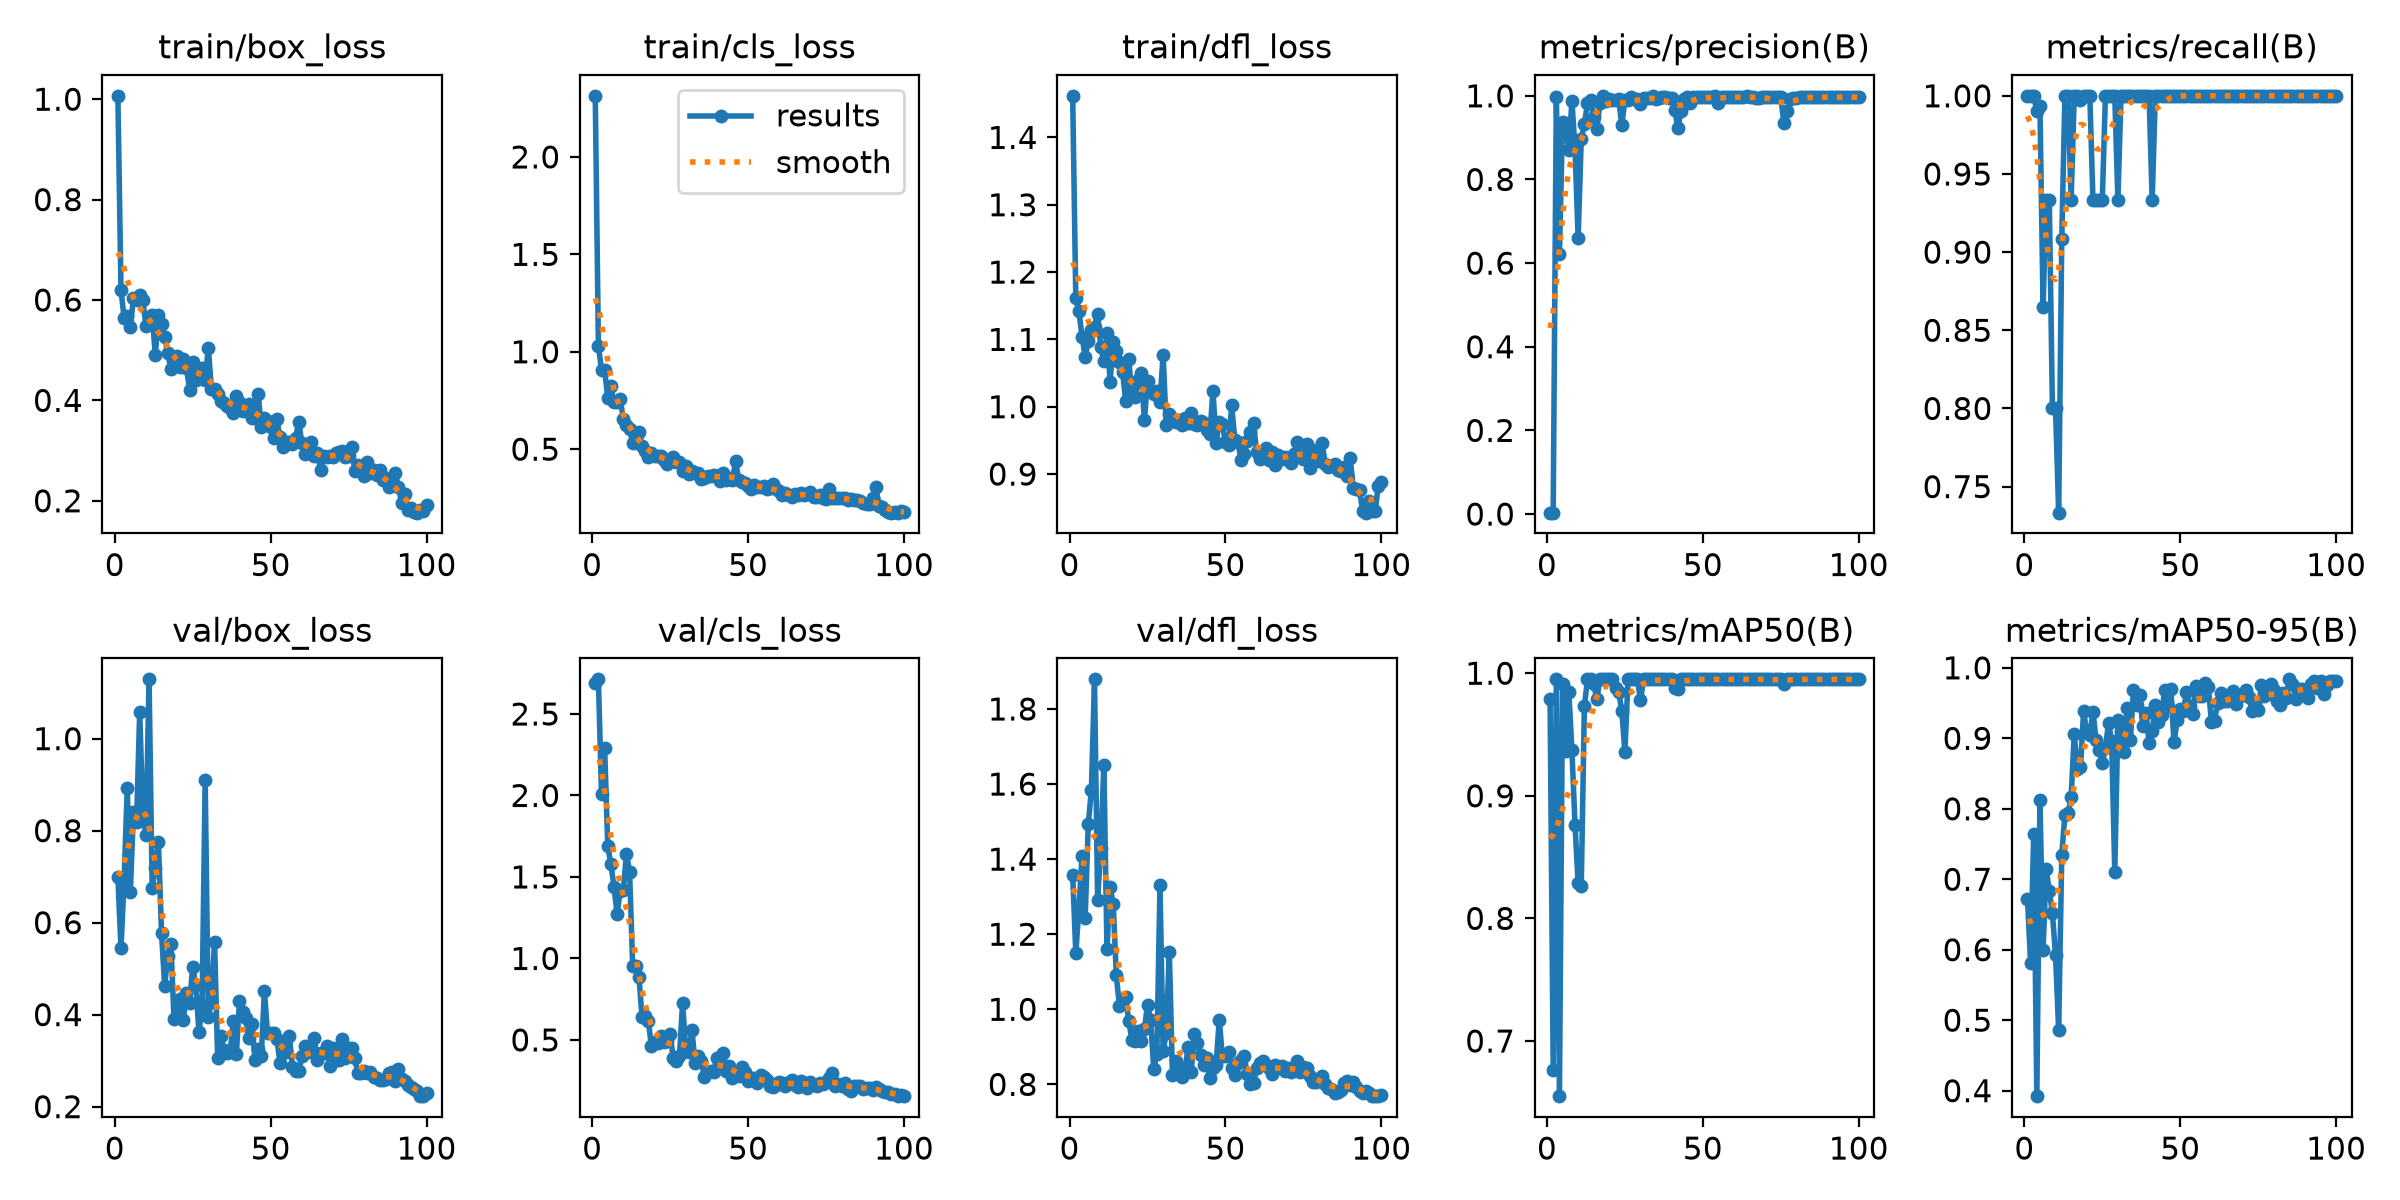

Values plotted in this chart, from the file beside it:
epoch, time, train/box_loss, train/cls_loss, train/dfl_loss, metrics/precision(B), metrics/recall(B), metrics/mAP50(B), metrics/mAP50-95(B), val/box_loss, val/cls_loss, val/dfl_loss, lr/pg0, lr/pg1, lr/pg2
1, 12.91, 1.007, 2.314, 1.462, 0.00333, 1, 0.9786, 0.6715, 0.6996, 2.689, 1.357, 0.00026, 0.00026, 0.00026
2, 21.44, 0.62, 1.029, 1.161, 0.00333, 1, 0.6766, 0.5812, 0.544, 2.712, 1.15, 0.0005347, 0.0005347, 0.0005347
3, 30.24, 0.5643, 0.9075, 1.142, 0.9974, 1, 0.995, 0.7646, 0.6932, 2.007, 1.269, 0.0008038, 0.0008038, 0.0008038
4, 38.21, 0.5691, 0.9054, 1.104, 0.6226, 0.9901, 0.655, 0.3922, 0.8929, 2.294, 1.409, 0.001067, 0.001067, 0.001067
5, 46.41, 0.5464, 0.7635, 1.074, 0.9371, 0.9938, 0.9912, 0.8122, 0.6674, 1.69, 1.243, 0.001325, 0.001325, 0.001325
6, 54.76, 0.6038, 0.8248, 1.097, 0.9284, 0.8647, 0.9366, 0.5998, 0.8404, 1.579, 1.492, 0.001578, 0.001578, 0.001578
7, 62.75, 0.5995, 0.7403, 1.114, 0.8709, 0.9333, 0.985, 0.7142, 0.8193, 1.44, 1.584, 0.001825, 0.001825, 0.001825
8, 70.92, 0.6109, 0.7447, 1.118, 0.9873, 0.9333, 0.9374, 0.6832, 1.058, 1.273, 1.879, 0.001861, 0.001861, 0.001861
9, 78.67, 0.5992, 0.7564, 1.138, 0.8744, 0.8, 0.8764, 0.6516, 0.8362, 1.417, 1.291, 0.001842, 0.001842, 0.001842
10, 89.02, 0.549, 0.6539, 1.088, 0.6597, 0.8, 0.8286, 0.5923, 0.7909, 1.421, 1.43, 0.001822, 0.001822, 0.001822
11, 97.15, 0.5573, 0.6225, 1.068, 0.8975, 0.7333, 0.8266, 0.4862, 1.129, 1.643, 1.651, 0.001802, 0.001802, 0.001802
12, 105.4, 0.5706, 0.6042, 1.109, 0.9316, 0.9087, 0.9732, 0.735, 0.676, 1.531, 1.16, 0.001782, 0.001782, 0.001782
13, 113.6, 0.4908, 0.533, 1.037, 0.9825, 1, 0.995, 0.7916, 0.7178, 0.9557, 1.325, 0.001762, 0.001762, 0.001762
14, 121.9, 0.5699, 0.5645, 1.096, 0.9904, 1, 0.995, 0.7934, 0.776, 0.9506, 1.281, 0.001743, 0.001743, 0.001743
15, 129.8, 0.553, 0.5894, 1.083, 0.9485, 0.9333, 0.9912, 0.8161, 0.5776, 0.8871, 1.09, 0.001723, 0.001723, 0.001723
16, 138, 0.5254, 0.5149, 1.066, 0.9209, 1, 0.9788, 0.9063, 0.4628, 0.6403, 1.008, 0.001703, 0.001703, 0.001703
17, 146.2, 0.4938, 0.491, 1.052, 0.9832, 1, 0.995, 0.8561, 0.5278, 0.6493, 1.025, 0.001683, 0.001683, 0.001683
18, 154.3, 0.4622, 0.4596, 1.008, 1, 0.9976, 0.995, 0.8586, 0.5545, 0.6186, 1.032, 0.001663, 0.001663, 0.001663
19, 162.5, 0.4815, 0.4803, 1.07, 0.9872, 1, 0.995, 0.9384, 0.391, 0.4619, 0.9682, 0.001644, 0.001644, 0.001644
20, 170.6, 0.4879, 0.4657, 1.015, 0.9916, 1, 0.995, 0.9085, 0.395, 0.49, 0.9185, 0.001624, 0.001624, 0.001624
21, 178.8, 0.4666, 0.4666, 1.015, 0.9901, 1, 0.995, 0.9047, 0.435, 0.4802, 0.9151, 0.001604, 0.001604, 0.001604
22, 187, 0.4825, 0.4671, 1.039, 0.9912, 0.9333, 0.9879, 0.9378, 0.3885, 0.5248, 0.9411, 0.001584, 0.001584, 0.001584
23, 196.6, 0.4648, 0.443, 1.051, 0.9917, 0.9333, 0.985, 0.8974, 0.447, 0.4862, 0.9155, 0.001564, 0.001564, 0.001564
24, 204.5, 0.421, 0.4259, 0.9799, 0.9293, 0.9333, 0.9695, 0.8838, 0.4253, 0.491, 0.9465, 0.001545, 0.001545, 0.001545
25, 214.7, 0.4762, 0.4476, 1.038, 0.9906, 0.9333, 0.9359, 0.8647, 0.5041, 0.5356, 1.012, 0.001525, 0.001525, 0.001525
26, 222.9, 0.4402, 0.458, 1.024, 0.9907, 1, 0.995, 0.8865, 0.4634, 0.3893, 0.9708, 0.001505, 0.001505, 0.001505
27, 230.8, 0.4538, 0.4353, 1.019, 0.9961, 1, 0.995, 0.9222, 0.3626, 0.37, 0.842, 0.001485, 0.001485, 0.001485
28, 238.9, 0.4643, 0.4367, 1.024, 0.9933, 1, 0.995, 0.8961, 0.4178, 0.4007, 0.8805, 0.001465, 0.001465, 0.001465
29, 247.1, 0.4403, 0.3891, 1.007, 0.9923, 1, 0.995, 0.7099, 0.9105, 0.7257, 1.331, 0.001446, 0.001446, 0.001446
30, 255.3, 0.5052, 0.4117, 1.077, 0.9807, 0.9333, 0.9779, 0.9253, 0.3942, 0.4503, 0.889, 0.001426, 0.001426, 0.001426
31, 263.5, 0.4228, 0.3723, 0.9733, 0.994, 1, 0.995, 0.9102, 0.4284, 0.4251, 0.9356, 0.001406, 0.001406, 0.001406
32, 271.5, 0.4234, 0.389, 0.9888, 0.9946, 1, 0.995, 0.8812, 0.5587, 0.5613, 1.152, 0.001386, 0.001386, 0.001386
33, 279.5, 0.4133, 0.3765, 0.9834, 0.9957, 1, 0.995, 0.9437, 0.3063, 0.3591, 0.826, 0.001366, 0.001366, 0.001366
34, 289.2, 0.399, 0.3792, 0.9778, 0.999, 1, 0.995, 0.8971, 0.3525, 0.4019, 0.8611, 0.001347, 0.001347, 0.001347
35, 297.3, 0.3944, 0.3487, 0.9802, 0.9912, 1, 0.995, 0.9685, 0.3225, 0.3692, 0.845, 0.001327, 0.001327, 0.001327
36, 305.1, 0.3884, 0.3501, 0.9725, 0.9959, 1, 0.995, 0.9478, 0.3159, 0.2738, 0.8208, 0.001307, 0.001307, 0.001307
37, 313.1, 0.3846, 0.3624, 0.9829, 0.9961, 1, 0.995, 0.9609, 0.3185, 0.3023, 0.8339, 0.001287, 0.001287, 0.001287
38, 321.2, 0.374, 0.3608, 0.9765, 0.9965, 1, 0.995, 0.9172, 0.3852, 0.3079, 0.9001, 0.001267, 0.001267, 0.001267
39, 329.2, 0.4084, 0.3678, 0.9911, 0.9954, 1, 0.995, 0.9364, 0.3151, 0.3042, 0.8319, 0.001248, 0.001248, 0.001248
40, 337.3, 0.3969, 0.3641, 0.9738, 0.9951, 1, 0.995, 0.8938, 0.4294, 0.3907, 0.9329, 0.001228, 0.001228, 0.001228
41, 345.3, 0.3796, 0.3379, 0.9724, 0.966, 0.9333, 0.9879, 0.9104, 0.4051, 0.3965, 0.9103, 0.001208, 0.001208, 0.001208
42, 353.3, 0.3891, 0.3765, 0.9783, 0.9226, 1, 0.9869, 0.9469, 0.392, 0.4192, 0.8789, 0.001188, 0.001188, 0.001188
43, 361.5, 0.3926, 0.3438, 0.9763, 0.9645, 1, 0.995, 0.9227, 0.3483, 0.3096, 0.8507, 0.001168, 0.001168, 0.001168
44, 369.6, 0.3659, 0.3496, 0.9655, 0.9921, 1, 0.995, 0.9334, 0.3796, 0.3424, 0.8705, 0.001149, 0.001149, 0.001149
45, 379.5, 0.3652, 0.3404, 0.9596, 0.9964, 1, 0.995, 0.9684, 0.3012, 0.2635, 0.8164, 0.001129, 0.001129, 0.001129
46, 387.6, 0.4127, 0.439, 1.024, 0.9823, 1, 0.995, 0.9461, 0.3259, 0.2861, 0.8435, 0.001109, 0.001109, 0.001109
47, 395.4, 0.3477, 0.344, 0.9464, 0.9964, 1, 0.995, 0.9696, 0.3108, 0.2787, 0.8518, 0.001089, 0.001089, 0.001089
48, 403.4, 0.3644, 0.332, 0.9773, 0.9966, 1, 0.995, 0.8941, 0.4517, 0.3311, 0.9728, 0.001069, 0.001069, 0.001069
49, 411.5, 0.3585, 0.325, 0.9744, 0.9967, 1, 0.995, 0.9256, 0.359, 0.304, 0.8755, 0.00105, 0.00105, 0.00105
50, 419.8, 0.3461, 0.3116, 0.947, 0.9966, 1, 0.995, 0.9409, 0.3606, 0.2498, 0.8765, 0.00103, 0.00103, 0.00103
51, 428.1, 0.326, 0.296, 0.9425, 0.9966, 1, 0.995, 0.9391, 0.3598, 0.2675, 0.8867, 0.00101, 0.00101, 0.00101
52, 436.3, 0.3622, 0.3141, 1.002, 0.9967, 1, 0.995, 0.965, 0.3462, 0.2663, 0.8442, 0.0009902, 0.0009902, 0.0009902
53, 444.4, 0.3264, 0.3039, 0.9504, 0.9963, 1, 0.995, 0.9458, 0.2956, 0.234, 0.8249, 0.0009704, 0.0009704, 0.0009704
54, 452.7, 0.3074, 0.3065, 0.9471, 1, 0.9999, 0.995, 0.9339, 0.3334, 0.2854, 0.8566, 0.0009506, 0.0009506, 0.0009506
55, 460.9, 0.3164, 0.3112, 0.9211, 0.9825, 1, 0.995, 0.9741, 0.3199, 0.2717, 0.8647, 0.0009308, 0.0009308, 0.0009308
56, 469, 0.3168, 0.2942, 0.9303, 0.9964, 1, 0.995, 0.9597, 0.3544, 0.2529, 0.8754, 0.000911, 0.000911, 0.000911
57, 476.9, 0.3135, 0.3031, 0.9489, 0.9966, 1, 0.995, 0.9602, 0.2856, 0.2164, 0.8278, 0.0008912, 0.0008912, 0.0008912
58, 485, 0.326, 0.3233, 0.9626, 0.9967, 1, 0.995, 0.9791, 0.2764, 0.214, 0.8006, 0.0008714, 0.0008714, 0.0008714
59, 493.2, 0.3568, 0.2937, 0.9756, 0.9966, 1, 0.995, 0.973, 0.2768, 0.2244, 0.8035, 0.0008516, 0.0008516, 0.0008516
60, 501.3, 0.3158, 0.2847, 0.933, 0.9966, 1, 0.995, 0.9238, 0.3105, 0.2431, 0.844, 0.0008318, 0.0008318, 0.0008318
... 40 more rows
